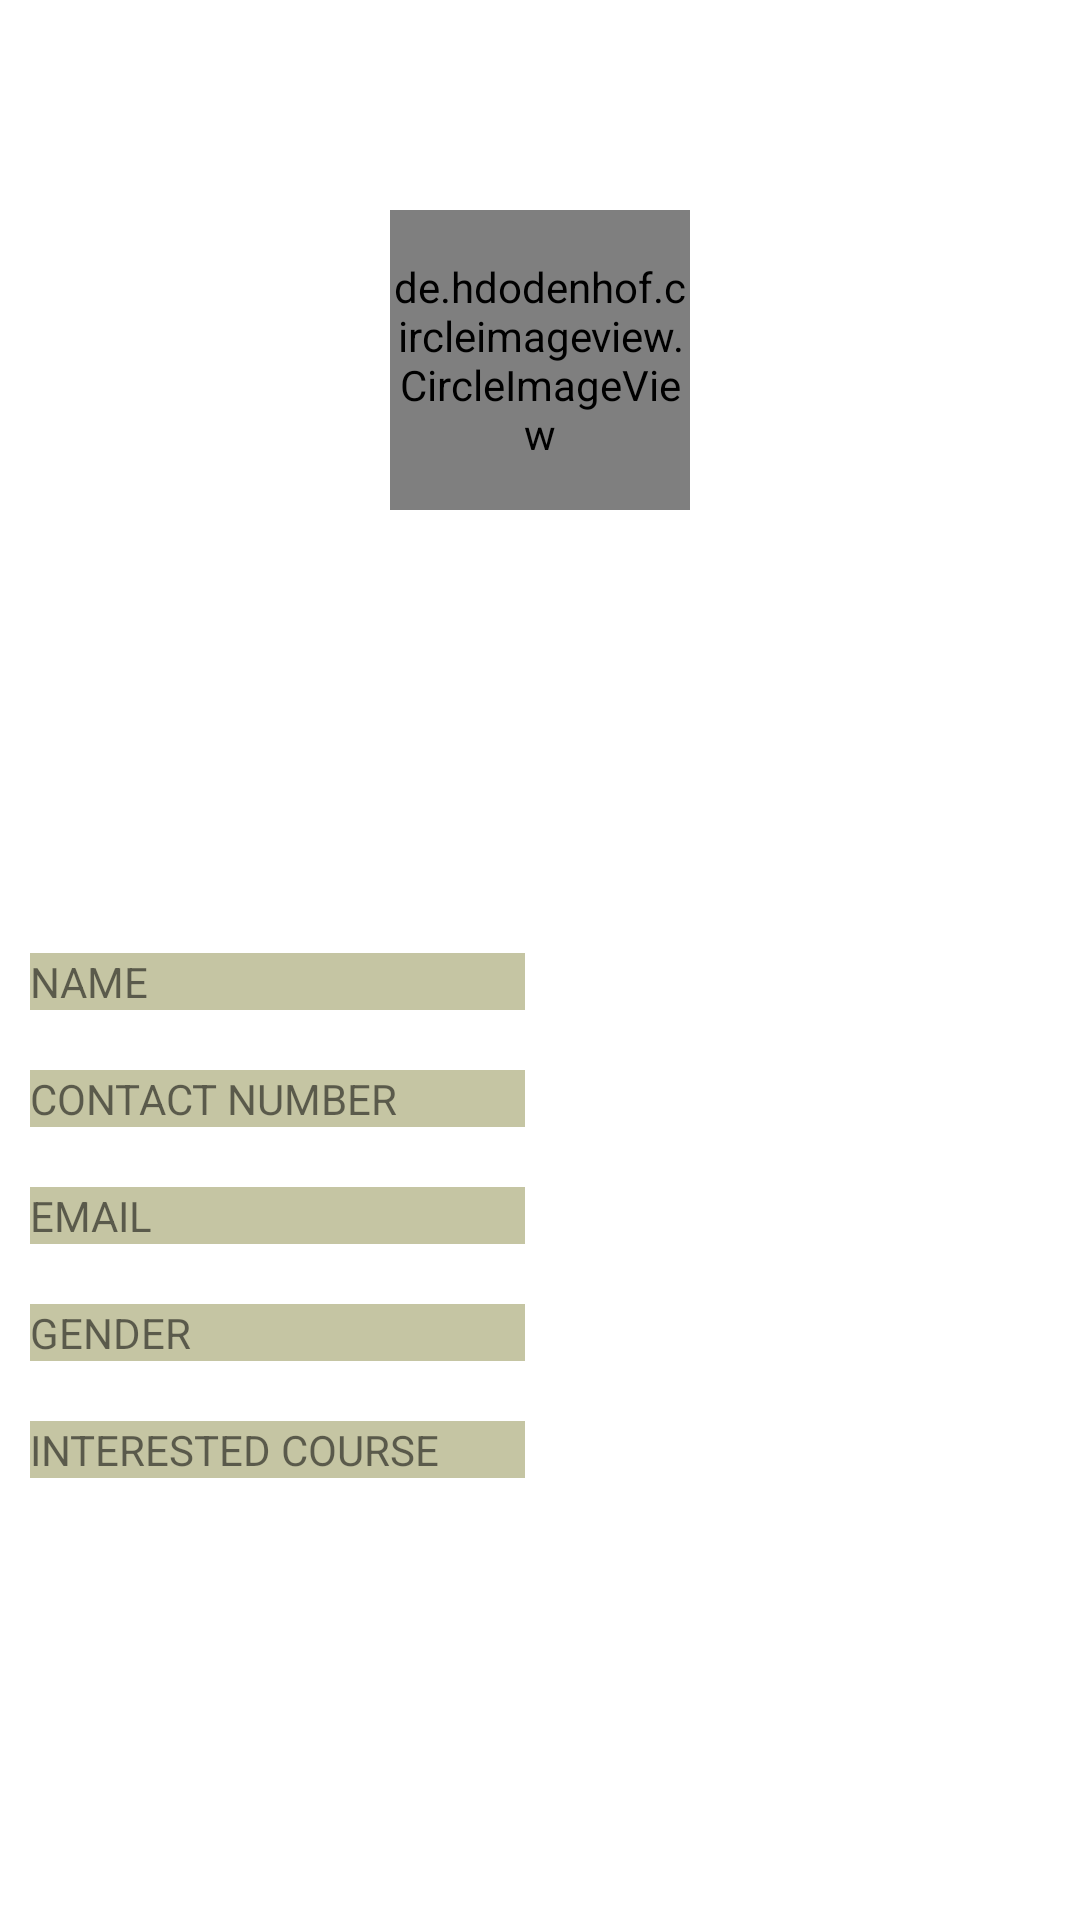

Reconstruct the res/layout file that produces this screen, plus the resources it refers to.
<!-- AndroidManifest.xml: application theme Theme.EnquiryForm -->
<!-- res/layout/activity_data_form.xml -->
<?xml version="1.0" encoding="utf-8"?>
<ScrollView xmlns:android="http://schemas.android.com/apk/res/android"
    xmlns:app="http://schemas.android.com/apk/res-auto"
    xmlns:tools="http://schemas.android.com/tools"
    android:layout_width="match_parent"
    android:layout_height="match_parent"
    tools:layout_editor_absoluteX="1dp"
    tools:layout_editor_absoluteY="1dp"
    android:fillViewport="true">


    <androidx.constraintlayout.widget.ConstraintLayout
        android:layout_width="match_parent"
        android:layout_height="match_parent"
        tools:context=".DataForm">

        <de.hdodenhof.circleimageview.CircleImageView
            xmlns:app="http://schemas.android.com/apk/res-auto"
            android:id="@+id/profile_image"
            android:layout_width="100dp"
            android:layout_height="100dp"
            app:civ_border_width="2dp"
            app:civ_border_color="#FF000000"
            android:layout_marginTop="70dp"
            app:layout_constraintEnd_toEndOf="parent"
            app:layout_constraintStart_toStartOf="parent"
            app:layout_constraintTop_toTopOf="parent"/>

        <LinearLayout
            android:id="@+id/linearLayout_formView"
            android:layout_width="match_parent"
            android:layout_height="wrap_content"
            android:orientation="vertical"
            app:layout_constraintBottom_toBottomOf="parent"
            app:layout_constraintEnd_toEndOf="parent"
            app:layout_constraintStart_toStartOf="parent"
            app:layout_constraintTop_toBottomOf="@+id/profile_image">

            <LinearLayout
                android:layout_width="match_parent"
                android:layout_height="match_parent"
                android:layout_margin="5dp"
                android:orientation="horizontal"
                android:weightSum="2">

                <TextView
                    android:layout_width="match_parent"
                    android:layout_height="wrap_content"
                    android:layout_margin="5dp"
                    android:layout_weight="1"
                    android:background="#C5C5A3"
                    android:text="name "
                    android:textAlignment="viewStart"
                    android:textAllCaps="true"
                    android:textSize="@dimen/text_size" />

                <TextView
                    android:id="@+id/tvName"
                    android:layout_width="match_parent"
                    android:layout_height="wrap_content"
                    android:layout_margin="5dp"
                    android:layout_weight="1"
                    android:textAlignment="viewStart"
                    android:textColor="@color/black"
                    android:textSize="@dimen/text_size" />
            </LinearLayout>

            <LinearLayout
                android:layout_width="match_parent"
                android:layout_height="match_parent"
                android:layout_margin="5dp"
                android:orientation="horizontal"
                android:weightSum="2">

                <TextView
                    android:layout_width="match_parent"
                    android:layout_height="wrap_content"
                    android:layout_margin="5dp"
                    android:layout_weight="1"
                    android:background="#C5C5A3"
                    android:text="contact number "
                    android:textAlignment="viewStart"
                    android:textAllCaps="true"
                    android:textSize="@dimen/text_size" />

                <TextView
                    android:id="@+id/tvContactNum"
                    android:layout_width="match_parent"
                    android:layout_height="wrap_content"
                    android:layout_margin="5dp"
                    android:layout_weight="1"
                    android:textAlignment="viewStart"
                    android:textColor="@color/black"
                    android:textSize="@dimen/text_size" />
            </LinearLayout>

            <LinearLayout
                android:layout_width="match_parent"
                android:layout_height="match_parent"
                android:layout_margin="5dp"
                android:orientation="horizontal"
                android:weightSum="2">

                <TextView
                    android:layout_width="match_parent"
                    android:layout_height="wrap_content"
                    android:layout_margin="5dp"
                    android:layout_weight="1"
                    android:background="#C5C5A3"
                    android:text="email "
                    android:textAlignment="viewStart"
                    android:textAllCaps="true"
                    android:textSize="@dimen/text_size" />

                <TextView
                    android:id="@+id/tvEmail"
                    android:layout_width="match_parent"
                    android:layout_height="wrap_content"
                    android:layout_margin="5dp"
                    android:layout_weight="1"
                    android:textAlignment="viewStart"
                    android:textColor="@color/black"
                    android:textSize="@dimen/text_size" />

            </LinearLayout>

            <LinearLayout
                android:layout_width="match_parent"
                android:layout_height="match_parent"
                android:layout_margin="5dp"
                android:orientation="horizontal"
                android:weightSum="2">

                <TextView
                    android:layout_width="match_parent"
                    android:layout_height="wrap_content"
                    android:layout_margin="5dp"
                    android:layout_weight="1"
                    android:background="#C5C5A3"
                    android:text="gender "
                    android:textAlignment="viewStart"
                    android:textAllCaps="true"
                    android:textSize="@dimen/text_size" />

                <TextView
                    android:id="@+id/tvGender"
                    android:layout_width="match_parent"
                    android:layout_height="wrap_content"
                    android:layout_margin="5dp"
                    android:layout_weight="1"
                    android:textAlignment="viewStart"
                    android:textColor="@color/black"
                    android:textSize="@dimen/text_size" />
            </LinearLayout>

            <LinearLayout
                android:layout_width="match_parent"
                android:layout_height="match_parent"
                android:layout_margin="5dp"
                android:orientation="horizontal"
                android:weightSum="2">

                <TextView
                    android:layout_width="match_parent"
                    android:layout_height="wrap_content"
                    android:layout_margin="5dp"
                    android:layout_weight="1"
                    android:background="#C5C5A3"
                    android:text="interested course "
                    android:textAlignment="viewStart"
                    android:textAllCaps="true"
                    android:textSize="@dimen/text_size" />

                <TextView
                    android:id="@+id/tvInterestedCourse"
                    android:layout_width="match_parent"
                    android:layout_height="wrap_content"
                    android:layout_margin="5dp"
                    android:layout_weight="1"
                    android:textAlignment="viewStart"
                    android:textColor="@color/black"
                    android:textSize="@dimen/text_size" />

            </LinearLayout>
        </LinearLayout>


    </androidx.constraintlayout.widget.ConstraintLayout>
</ScrollView>
<!-- resources referenced by this layout -->
<resources>
  <style name="Theme.EnquiryForm" parent="Theme.MaterialComponents.DayNight.DarkActionBar">
          
          <item name="colorPrimary">@color/purple_500</item>
          <item name="colorPrimaryVariant">@color/purple_700</item>
          <item name="colorOnPrimary">@color/white</item>
          
          <item name="colorSecondary">@color/teal_200</item>
          <item name="colorSecondaryVariant">@color/teal_700</item>
          <item name="colorOnSecondary">@color/black</item>
          
          <item name="android:statusBarColor" tools:targetApi="l">?attr/colorPrimaryVariant</item>
          
      </style>
  <!-- not gathered from this repository: default colours our renderer supplied (Android Studio template values) -->
  <color name="purple_500">#FF6200EE</color>
  <color name="purple_700">#FF3700B3</color>
  <color name="teal_200">#FF03DAC5</color>
  <color name="teal_700">#FF018786</color>
  <color name="black">#FF000000</color>
  <color name="white">#FFFFFFFF</color>
</resources>
